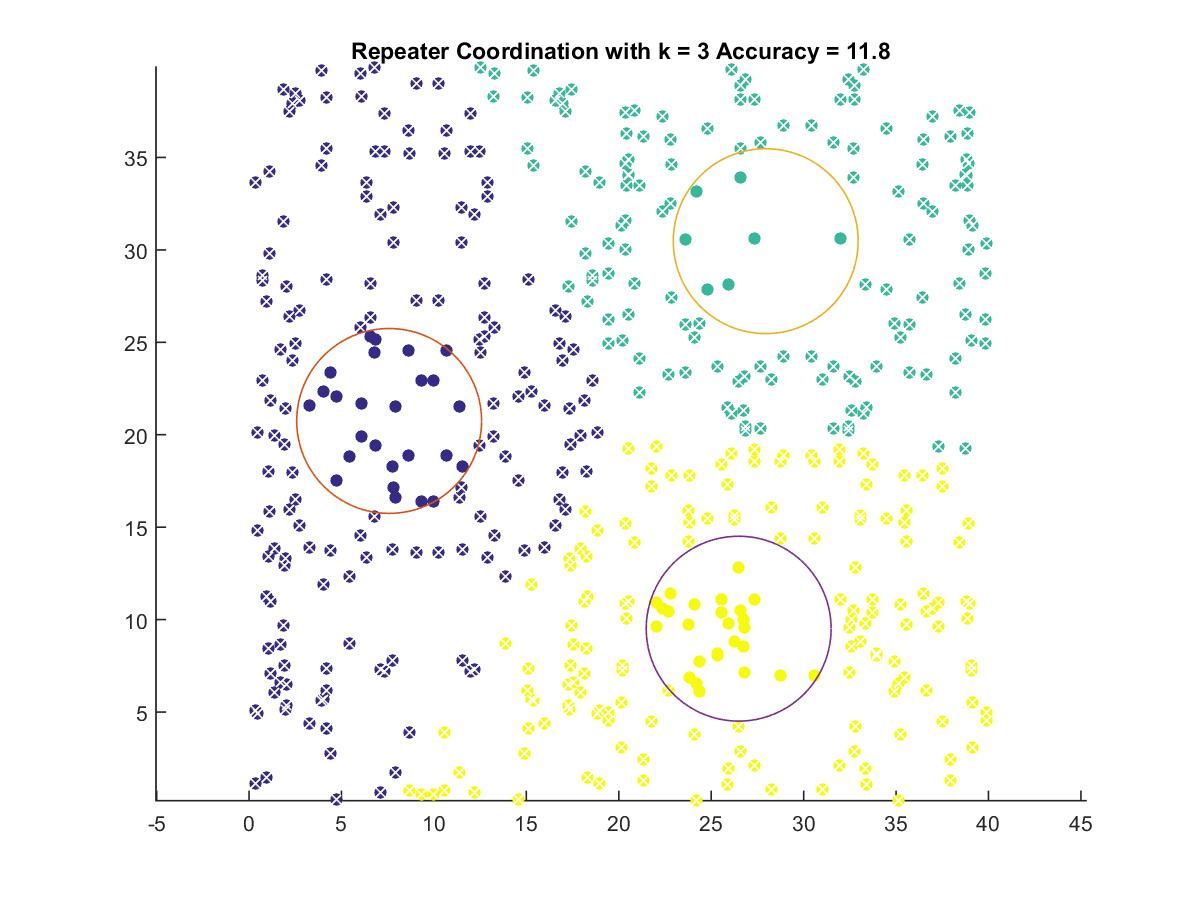

Values plotted in this chart, from the file beside it:
7.5775, 20.746
27.95, 30.47
26.49, 9.509
